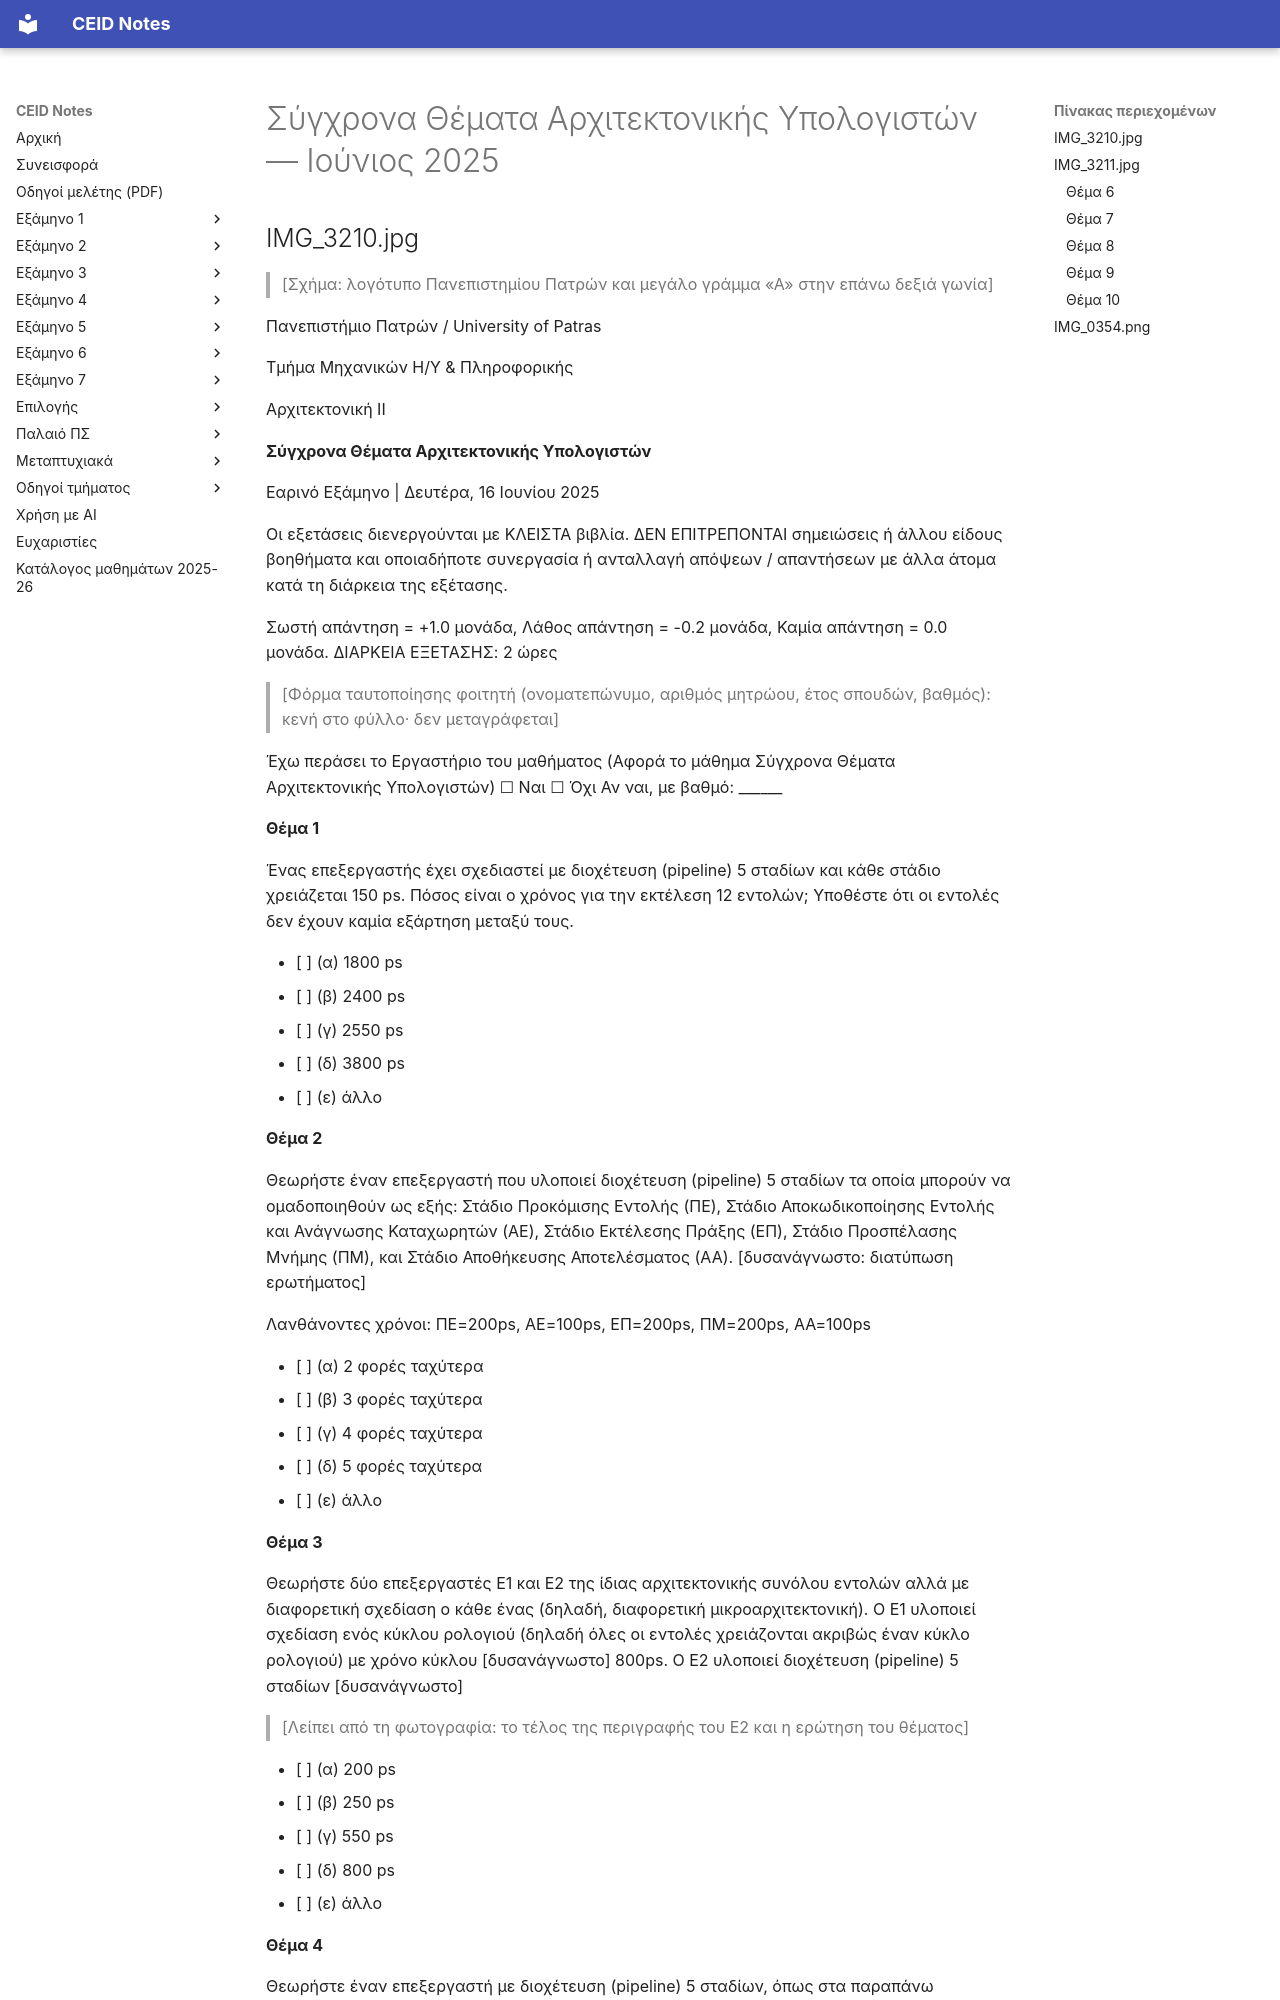

repository: kdngiorgos/ceid-notes · page: Old Classes (Παλαιό Πρόγραμμα Σπουδών)/Σύγχρονα Θέματα Αρχιτεκτονικής Υπολογιστών/Previous Exams/2025-06.html · generator: mkdocs

---
course: old-sygxpona-themata-apxitektonikhs-ypologiston
session: 2025-06
label: Ιούνιος 2025
sources:
- IMG_3210.jpg
- IMG_3211.jpg
- IMG_0354.png
- screen.png
format: mixed
duration_min: 120
notes: η ημερομηνία προέρχεται από την ένδειξη του αναγνωστικού (2025-06)· η IMG_3210.jpg είναι η πρώτη σελίδα (Θέματα 1–5)· η IMG_3211.jpg περιέχει τα Θέματα 6–10· το screen.png είναι στιγμιότυπο του Θέματος 6 που υπάρχει ήδη στη IMG_3211.jpg (διπλότυπο)· η IMG_0354.png είναι ξεχωριστό φύλλο με θέμα εξαρτήσεων χωρίς αρίθμηση· στη φωτογραφία IMG_3210.jpg η διατύπωση των Θεμάτων 2, 3 και 4 και η αρχή της πρότασης του Θέματος 5 είναι δυσανάγνωστες ή κομμένες από το άκρο της φωτογραφίας· οι φωτογραφίες IMG_3210 και IMG_0354 περιέχουν χειρόγραφες σημειώσεις φοιτητή που δεν μεταγράφονται
transcription: partial
solutions: community
---
# Σύγχρονα Θέματα Αρχιτεκτονικής Υπολογιστών — Ιούνιος 2025
